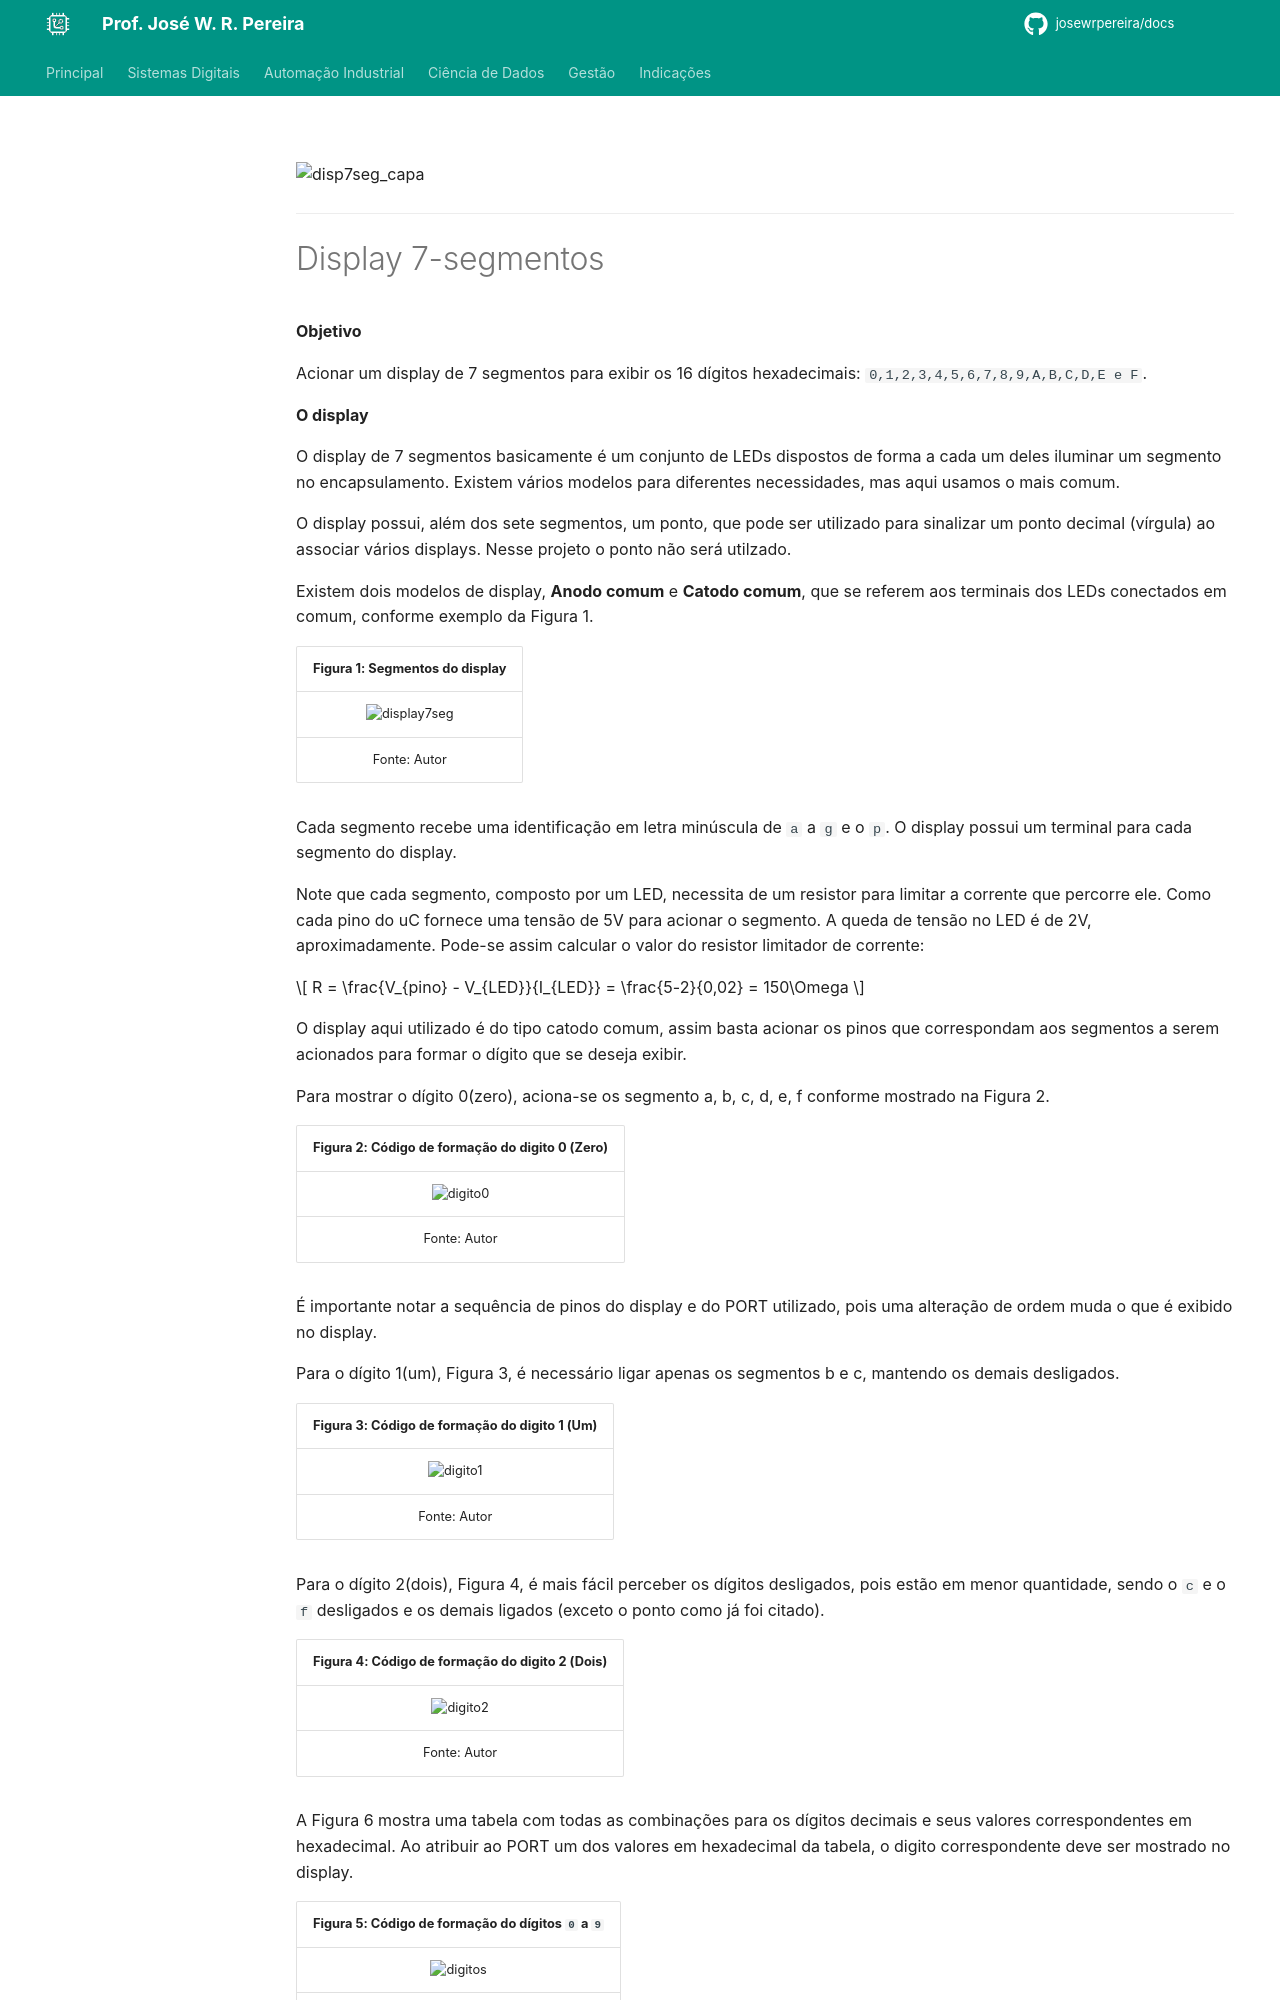

repository: JoseWRPereira/docs · page: digitais/mcu/avr_atmega328p/lab04-display7seg/index.html · generator: mkdocs

---
title: Lab 4 - Display 7 segmentos
icon: fontawesome/solid/7
author:
 - José W. R. Pereira
tags:
 - Sistemas Eletrônicos
 - MMR
 - MCU
 - AVR
 - ATMega328P
---


<!-- ![atmega328](img/lab0-atmega328p.png) -->
![disp7seg_capa](img/lab04-display7seg_capa.png)

---
